6-way image classification set "testgit" from GitHub (vmohana/testgit); label vocabulary: centred, hexagonal, noise, oblique, rectangular, square.

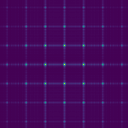
Label: rectangular

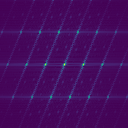
Label: centred

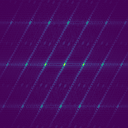
Label: oblique

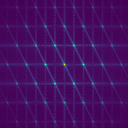
Label: hexagonal

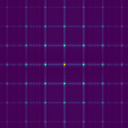
Label: square

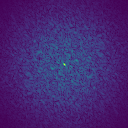
Label: noise
